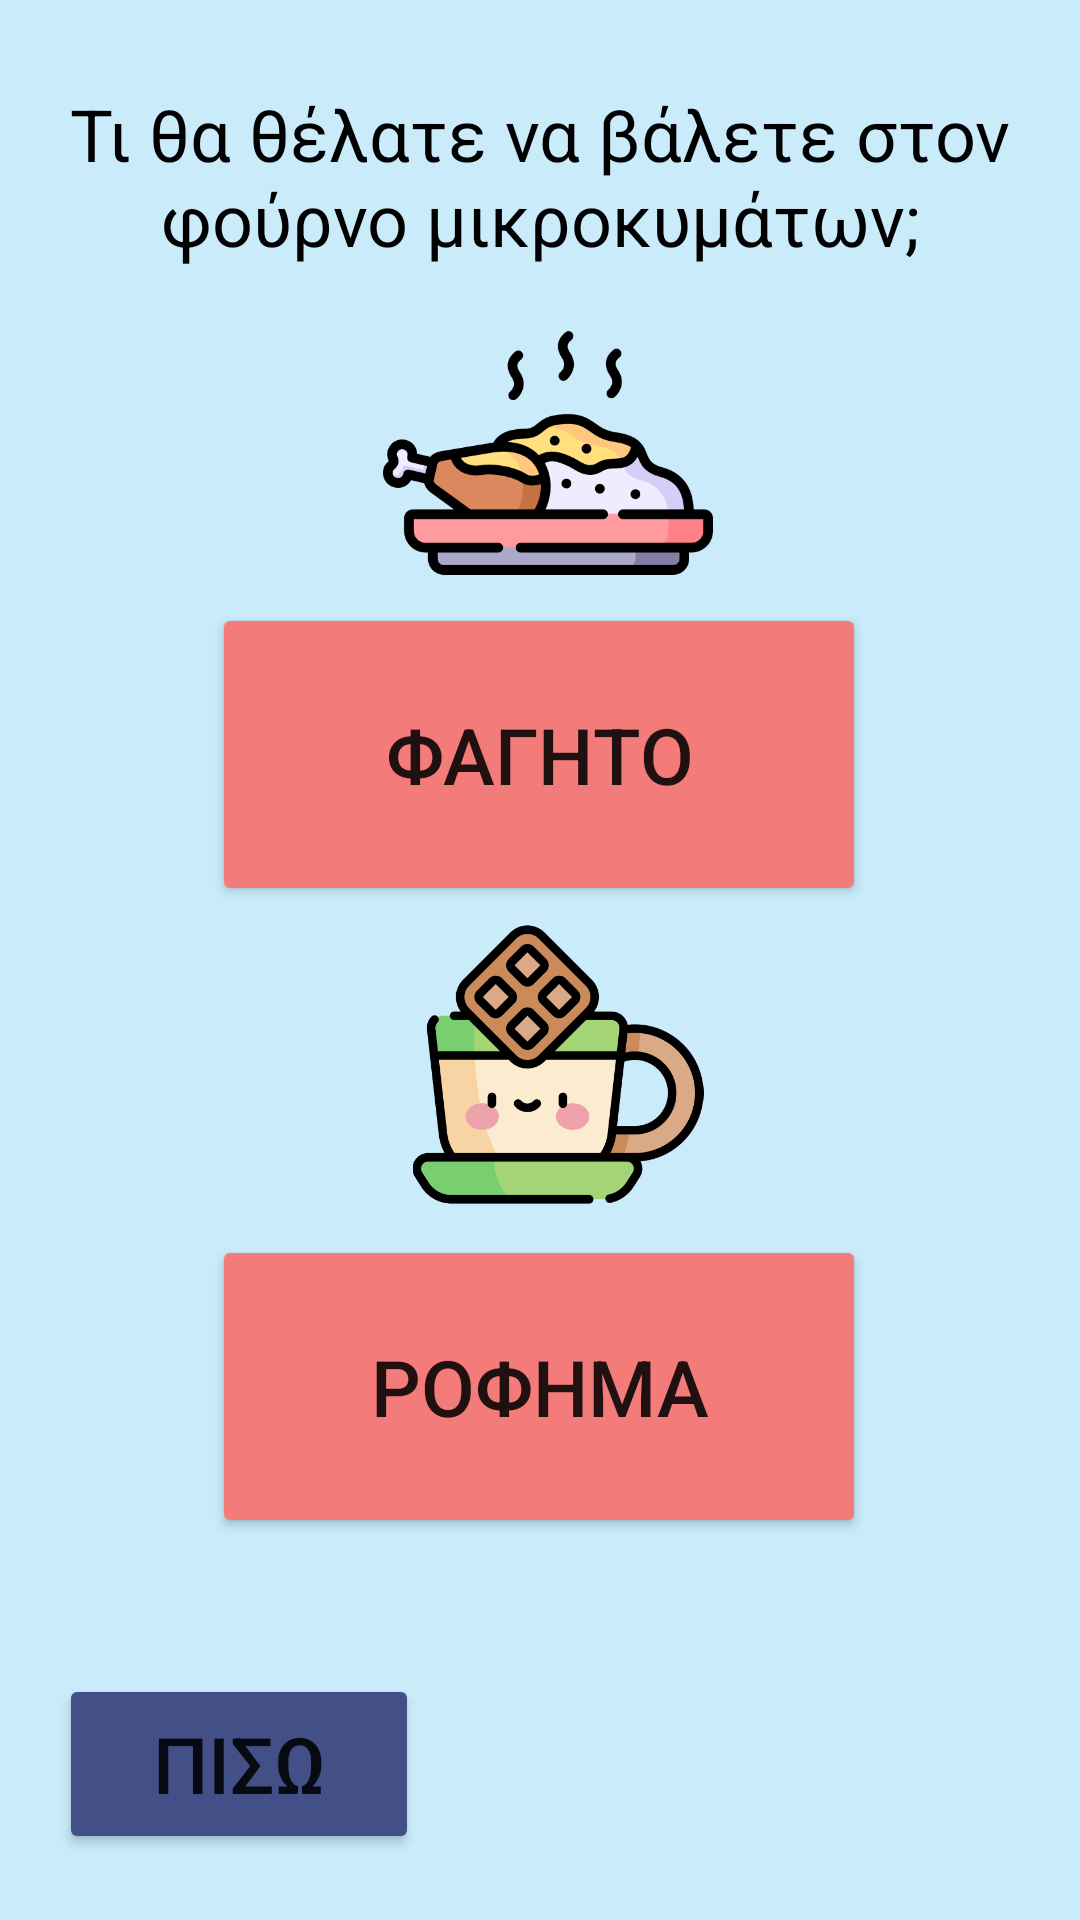

The Android layout XML behind this screen, and the referenced resources:
<!-- AndroidManifest.xml: application theme Theme.Microwave -->
<!-- res/layout/activity_food_or_drink.xml -->
<layout xmlns:tools2="http://schemas.android.com/tools"
    xmlns:android="http://schemas.android.com/apk/res/android"
    xmlns:app="http://schemas.android.com/apk/res-auto"
    xmlns:tools="http://schemas.android.com/tools%22%3E">

    <data>

    </data>
    <androidx.constraintlayout.widget.ConstraintLayout
        android:layout_width="match_parent"
        android:layout_height="match_parent"
        android:background="@color/custom_light_blue"
        tools:context=".activity.FoodOrDrinkActivity">


        <Button
            android:id="@+id/FoodBtn"
            android:layout_width="218dp"
            android:layout_height="101dp"
            android:layout_alignParentStart="true"
            android:layout_alignParentLeft="true"
            android:layout_alignParentTop="true"
            android:layout_alignParentEnd="true"
            android:layout_alignParentRight="true"
            android:layout_alignParentBottom="true"
            android:backgroundTint="@color/custom_light_red"
            android:gravity="center"
            android:paddingLeft="16dp"
            android:paddingRight="16dp"
            android:text="Φαγητο"
            android:textSize="26dp"
            app:layout_constraintBottom_toBottomOf="parent"
            app:layout_constraintEnd_toEndOf="parent"
            app:layout_constraintHorizontal_bias="0.497"
            app:layout_constraintStart_toStartOf="parent"
            app:layout_constraintTop_toTopOf="parent"
            app:layout_constraintVertical_bias="0.373" />

        <Button
            android:id="@+id/DrinkBtn"
            android:layout_width="218dp"
            android:layout_height="101dp"
            android:layout_alignParentStart="true"
            android:layout_alignParentLeft="true"
            android:layout_alignParentTop="true"
            android:layout_alignParentEnd="true"
            android:layout_alignParentRight="true"
            android:layout_alignParentBottom="true"
            android:backgroundTint="@color/custom_light_red"
            android:gravity="center"
            android:paddingLeft="16dp"
            android:paddingRight="16dp"
            android:text="Ροφημα"

            android:textSize="26dp"
            app:layout_constraintBottom_toBottomOf="parent"
            app:layout_constraintEnd_toEndOf="parent"
            app:layout_constraintHorizontal_bias="0.497"
            app:layout_constraintStart_toStartOf="parent"
            app:layout_constraintTop_toTopOf="parent"
            app:layout_constraintVertical_bias="0.764" />

        <ImageView
            android:id="@+id/imageFood"
            android:layout_width="146dp"
            android:layout_height="110dp"
            app:layout_constraintBottom_toBottomOf="parent"
            app:layout_constraintEnd_toEndOf="parent"
            app:layout_constraintHorizontal_bias="0.513"
            app:layout_constraintStart_toStartOf="parent"
            app:layout_constraintTop_toTopOf="parent"
            app:layout_constraintVertical_bias="0.181"
            app:srcCompat="@drawable/food" />

        <ImageView
            android:id="@+id/imageDrinks"
            android:layout_width="138dp"
            android:layout_height="97dp"
            app:layout_constraintBottom_toBottomOf="parent"
            app:layout_constraintEnd_toEndOf="parent"
            app:layout_constraintHorizontal_bias="0.527"
            app:layout_constraintStart_toStartOf="parent"
            app:layout_constraintTop_toTopOf="parent"
            app:layout_constraintVertical_bias="0.564"
            app:srcCompat="@drawable/hot_chocolate" />

        <TextView
            android:id="@+id/textFoodOrDrink"
            android:layout_width="342dp"
            android:layout_height="65dp"
            android:text="Τι θα θέλατε να βάλετε στον φούρνο μικροκυμάτων;"
            android:textAlignment="center"
            android:textColor="@color/black"
            android:textSize="24dp"
            app:layout_constraintBottom_toBottomOf="parent"
            app:layout_constraintEnd_toEndOf="parent"
            app:layout_constraintHorizontal_bias="0.492"
            app:layout_constraintStart_toStartOf="parent"
            app:layout_constraintTop_toTopOf="parent"
            app:layout_constraintVertical_bias="0.049" />

        <Button
            android:id="@+id/backBtn"
            android:layout_width="120dp"
            android:layout_height="60dp"
            android:text="ΠΙΣΩ"
            android:textSize="26dp"
            android:backgroundTint="@color/purple"
            app:layout_constraintBottom_toBottomOf="parent"
            app:layout_constraintEnd_toEndOf="parent"
            app:layout_constraintHorizontal_bias="0.082"
            app:layout_constraintStart_toStartOf="parent"
            app:layout_constraintTop_toTopOf="parent"
            app:layout_constraintVertical_bias="0.962" />


    </androidx.constraintlayout.widget.ConstraintLayout>
</layout>
<!-- resources referenced by this layout -->
<resources>
  <color name="black">#FF000000</color>
  <color name="custom_light_blue">#C9EBFA</color>
  <color name="custom_light_red">#F37C7B</color>
  <color name="purple">#434f87</color>
  <!-- drawable food: png bitmap (drawable, 24544 bytes) -->
  <!-- drawable hot_chocolate: png bitmap (drawable, 34342 bytes) -->
  <style name="Theme.Microwave" parent="Theme.MaterialComponents.DayNight.DarkActionBar">
          
          <item name="colorPrimary">@color/purple_500</item>
          <item name="colorPrimaryVariant">@color/purple_700</item>
          <item name="colorOnPrimary">@color/white</item>
          
          <item name="colorSecondary">@color/teal_200</item>
          <item name="colorSecondaryVariant">@color/teal_700</item>
          <item name="colorOnSecondary">@color/black</item>
          
          <item name="android:statusBarColor" tools:targetApi="l">?attr/colorPrimaryVariant</item>
          
      </style>
  <color name="purple_500">#FF6200EE</color>
  <color name="purple_700">#FF3700B3</color>
  <color name="white">#FFFFFFFF</color>
  <color name="teal_200">#FF03DAC5</color>
  <color name="teal_700">#FF018786</color>
</resources>
